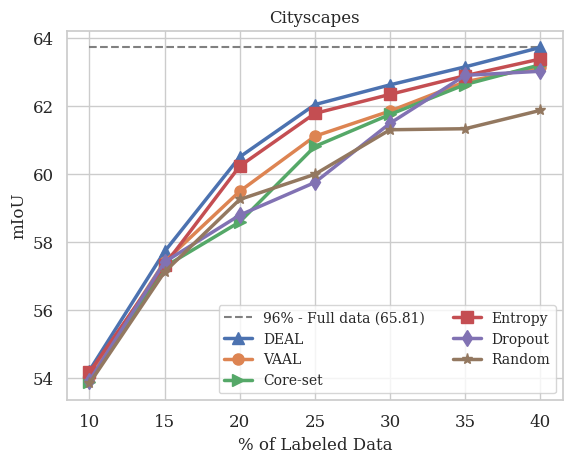

Write Python code to recreate this figure.
import matplotlib.pyplot as plt
import numpy as np
import seaborn as sns

sns.set()
sns.set_style('whitegrid')


# sns.set_style('darkgrid')


def plt_props():
    plt.rcParams['font.size'] = 12
    plt.rcParams['axes.labelsize'] = 12
    plt.rcParams['font.family'] = 'serif'
    plt.rcParams['font.style'] = 'normal'
    plt.rcParams['font.variant'] = 'normal'
    plt.rcParams['xtick.labelsize'] = 12
    plt.rcParams['ytick.labelsize'] = 12
    plt.rcParams['legend.fontsize'] = 10
    plt.rcParams['figure.titlesize'] = 12
    plt.rcParams['figure.figsize'] = 6, 4
    plt.rcParams['lines.linewidth'] = 2.5
    plt.rcParams['lines.markersize'] = 8


# marker
m = {
    'DEAL': '^',
    'VAAL': 'o',
    'Core-set': '>',
    'Random': '*',
    'Dropout': 'd',
    'DBAL': 'p',
    'QBC': 'H',
    'Entropy': 's',
    'SA': ','
}

steps = list(range(10, 41, 5))

error_region = {
    'CamVid': {
        'level9_entropy':
            [50.64, 55.89, 56.61, 58.28, 59.90, 60.32, 60.76],
        'level9_enomask':
            [50.81, 56.57, 57.25, 59.80, 60.86, 61.36, 60.94],

        'level6_entropy':
            [50.12, 53.80, 56.37, 59.01, 60.45, 60.78, 61.49],  # baseline
        'level6_entropy_':
            [50.12, 55.31, 56.23, 58.01, 60.23, 60.44, 61.73],  # baseline
        'level6_enomask':
            [52.07, 53.79, 55.90, 58.93, 60.20, 60.78, 61.10],

        'level6_region_sum_':
            [50.12, 54.44, 55.65, 57.45, 58.59, 60.43, 60.84],

        'map_sum':
            [50.12, 55.26, 56.72, 57.88, 59.95, 60.69, 61.56],

    },
    'Cityscapes': {
        'level9_score':
            [53.55, 58.26, 60.06, 62.95, 63.74, 65.05, 65.29],
        'level9_entropy':
            [50.69, 54.40, 57.34, 58.24, 59.06, 58.84, 60.49],
        'Entropy':
            [50.49, 55.25, 56.24, 59.23, 60.74, 60.73, 61.84],

        'map_sum':
            [50.49, 57.74, 60.94, 62.18]
    }
}

Cityscapes = {
    'no_weight': {
        '701': [52.45, 58.50, 60.28],
        '100': [],
        '200': [],
        '300': [],
        '400': []
    },
    'Core-set': {
        '701': [50.39, 53.41, 54.78, 56.70, 58.28, 57.59],
        '100': [],
        '200': [],
    },
    'Entropy': {
        '701': [50.49, 55.25, 56.24, 59.23, 60.15, 60.74, 61.84],
    },
    'Dropout': {
        '701': [51.00, 54.95, 57.16, 58.41, 58.79, 59.71, 60.80],
    },
    'Random': {
        '701': [50.53, 54.39, 56.13, 57.50, 57.63, 58.64, 60.02],
    }
}

# read from txt
gamma = {
    'ori': {
        '10': [0, ]
    }
}

# no class weight
evals = {
    'CamVid': {
        'mIoUs': {
            'DEAL':
                [50.64, 55.89, 56.72, 58.28, 59.95, 60.69, 61.49],  # region_entropy, level=9
            'VAAL':
                [50.55, 55.31, 56.00, 57.68, 58.73, 60.15, 60.74],
            'Core-set':
                [50.75, 55.16, 56.13, 57.95, 58.26, 60.05, 60.66],
            'Entropy':
                [50.05, 52.69, 55.92, 57.08, 58.88, 59.79, 60.47],
            'Dropout':
                [50.42, 52.77, 56.01, 57.86, 59.23, 60.11, 60.28],
            'Random':
                [50.20, 52.29, 55.34, 56.89, 58.05, 59.24, 59.86],
        },
        'full': 64.61,
    },
    'Cityscapes': {  # level6_region_sum = [53.7,56.6,58.59,59.43,60.46]
        'mIoUs': {
            'DEAL':
                [50.50, 57.74, 60.94, 62.18, 63.67, 64.39, 65.00],
            'D':
                [52.45, 58.50, 60.28],
            'Entropy':
                [50.49, 55.25, 56.24, 59.23, 60.15, 60.74, 61.84],
            'Core-set':
                [50.39, 53.41, 54.78, 56.70, 58.28, 57.59],
            'Dropout':
                [51.00, 54.95, 57.16, 58.41, 58.79, 59.71, 60.80],
            'Random':
                [50.53, 54.39, 56.13, 57.50, 57.63, 58.64, 60.02],
        },
        'full': 65.12
    }
}

evals_weight = {
    'CamVid': {
        'mIoUs': {
            'DEAL':
                [53.26, 56.53, 58.50, 59.33, 60.52, 61.28, 61.72],  # region ratio
            'VAAL':
                [53.25, 56.12, 58.13, 59.07, 59.96, 60.50, 61.28],
            'Core-set':
                [53.25, 56.00, 58.05, 58.87, 59.66, 60.42, 60.98],
            'Entropy':
                [53.27, 55.97, 57.13, 58.72, 60.24, 60.98, 61.07],
            'Dropout':
                [53.26, 55.86, 56.89, 58.50, 59.17, 60.83, 61.06],
            'Random':
                [53.20, 55.29, 57.23, 58.19, 58.88, 59.24, 60.28],
        },
        'full': 65.33
    },
    'Cityscapes': {
        'mIoUs': {
            'DEAL':
                [54.22, 57.72, 60.50, 62.04, 62.62, 63.15, 63.72],  # region ratio
            'VAAL':
                [54.02, 57.42, 59.49, 61.11, 61.85, 62.71, 63.15],
            'Core-set':
                [53.87, 57.27, 58.59, 60.81, 61.75, 62.63, 63.21],
            'Entropy':
                [54.17, 57.32, 60.23, 61.78, 62.34, 62.89, 63.38],
            'Dropout':
                [53.92, 57.41, 58.79, 59.75, 61.49, 62.90, 63.02],
            'Random':
                [53.84, 57.12, 59.25, 59.99, 61.30, 61.33, 61.87],
        },
        'full': 65.81
    }
}


def plt_results(data, full_upper, title):
    # plt.figure(dpi=500)  # 3200x2400
    plt.figure(dpi=300)
    plt_props()  # 设置 props
    plt.title(title)

    percent = int(data['DEAL'][-1] / full_upper * 100)

    plt.plot([10, 40], [data['DEAL'][-1], data['DEAL'][-1]],
             linestyle='--', color='gray', linewidth=1.5,
             label=f"{percent}% - Full data ({full_upper})")  # $ latex 数学公式
    for method, evals in data.items():
        plt.plot(steps, evals, marker=m[method], linestyle='-', label=method)

    # plt.hlines(y=data['DEAL'][-1], xmin=10, xmax=40, colors='gray', linestyles='--',
    #            label=f"{percent}% - Full data")
    # plt.text(10.3, full_upper - 1.5, s=f'Full data\n{full_upper}')

    plt.legend(ncol=2, loc='lower right')  # 两列
    plt.xlabel('% of Labeled Data')
    plt.ylabel('mIoU')
    plt.show()


if __name__ == '__main__':
    dataset = 'Cityscapes'
    # dataset = 'CamVid'
    # eva = evals
    eva = evals_weight
    plt_results(eva[dataset]['mIoUs'], eva[dataset]['full'], title=dataset)
